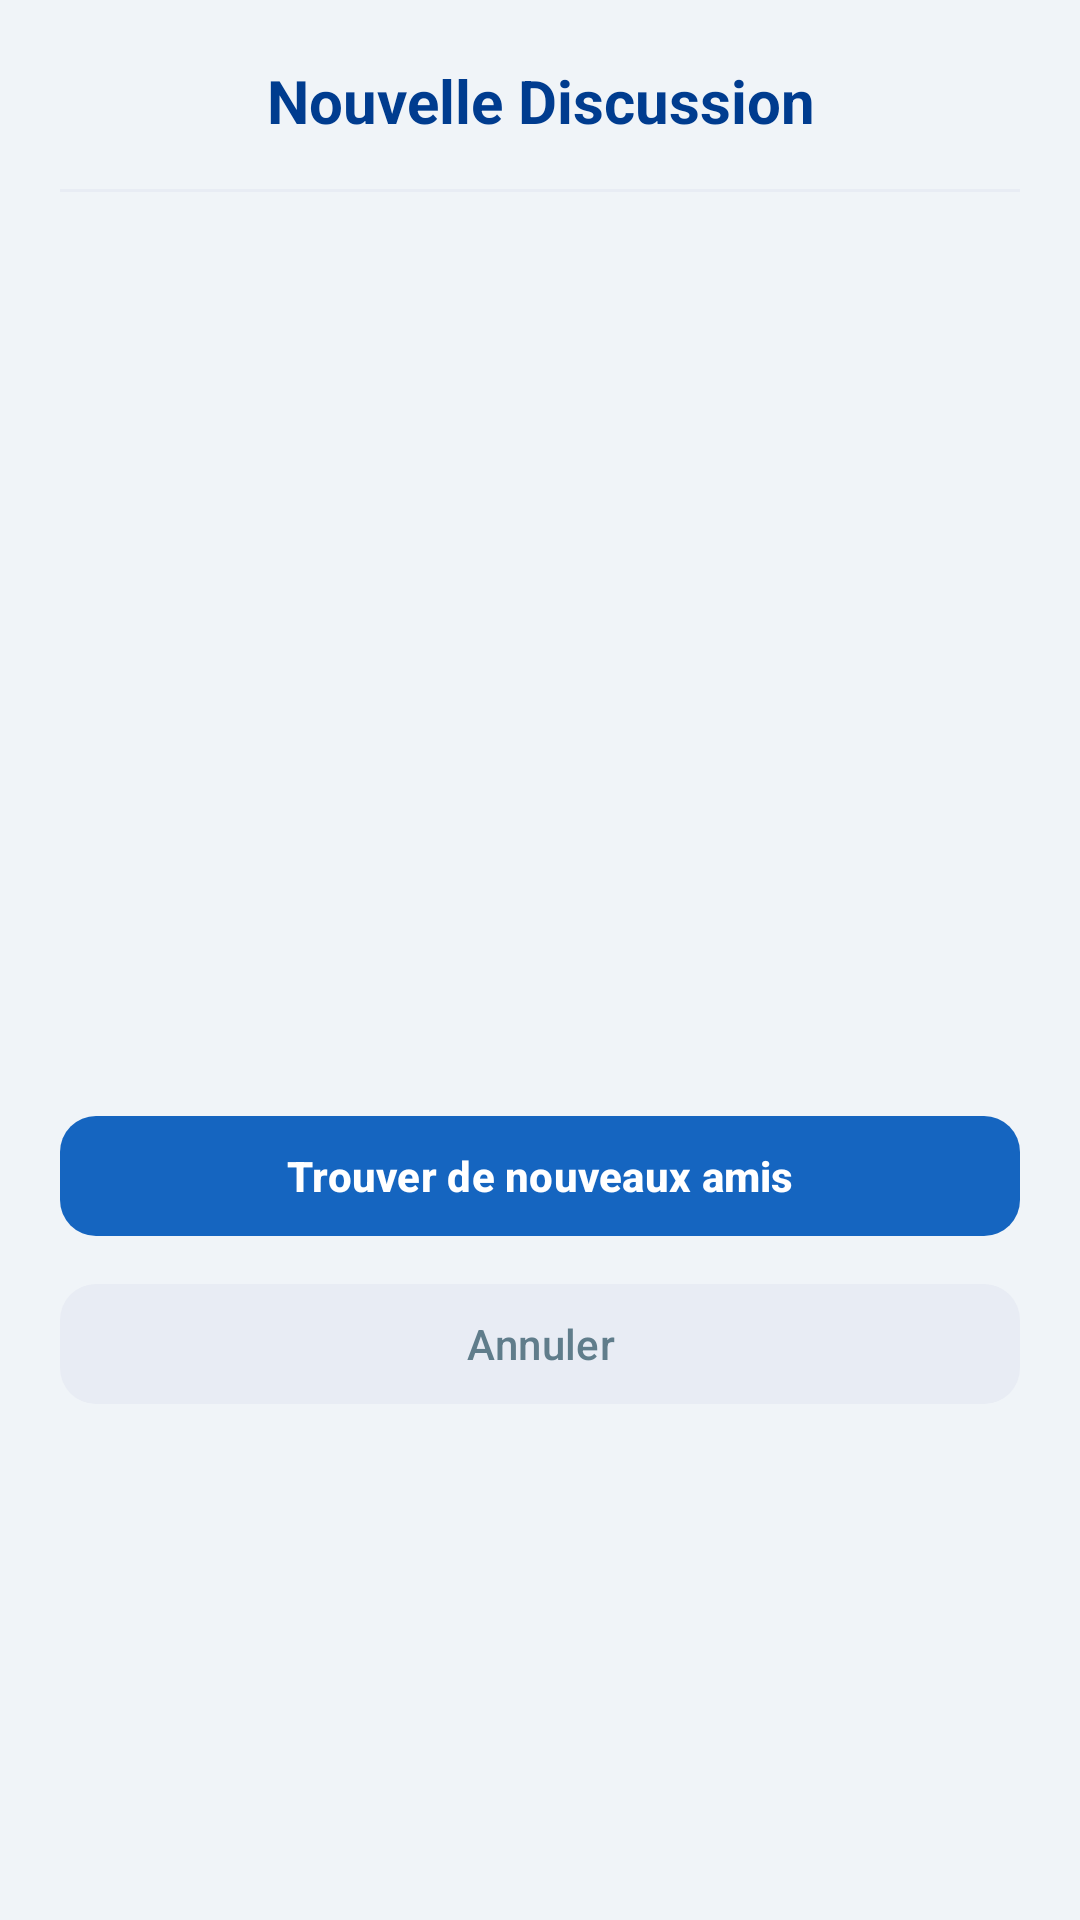

Produce the Android XML layout that renders to this screen, including the resource entries it uses.
<!-- AndroidManifest.xml: application theme Theme.Chat_app -->
<!-- res/layout/dialog_new_chat.xml -->
<?xml version="1.0" encoding="utf-8"?>
<LinearLayout xmlns:android="http://schemas.android.com/apk/res/android"
    xmlns:app="http://schemas.android.com/apk/res-auto"
    android:layout_width="match_parent"
    android:layout_height="wrap_content"
    android:orientation="vertical"
    android:background="@drawable/white_background_rounded"
    android:padding="20dp">

    <TextView
        android:layout_width="match_parent"
        android:layout_height="wrap_content"
        android:text="Nouvelle Discussion"
        android:textSize="20sp"
        android:textStyle="bold"
        android:textColor="@color/colorPrimaryDark"
        android:gravity="center"
        android:layout_marginBottom="16dp"/>

    <View
        android:layout_width="match_parent"
        android:layout_height="1dp"
        android:background="@color/colorDivider"
        android:layout_marginBottom="12dp"/>

    <androidx.recyclerview.widget.RecyclerView
        android:id="@+id/recycler_all_users"
        android:layout_width="match_parent"
        android:layout_height="280dp"/>

    <com.google.android.material.button.MaterialButton
        android:id="@+id/btn_find_new_friends"
        android:layout_width="match_parent"
        android:layout_height="48dp"
        android:text="Trouver de nouveaux amis"
        android:textStyle="bold"
        android:layout_marginTop="12dp"
        app:backgroundTint="@color/colorPrimary"
        app:cornerRadius="12dp"/>

    <com.google.android.material.button.MaterialButton
        android:id="@+id/btn_cancel_dialog"
        android:layout_width="match_parent"
        android:layout_height="48dp"
        android:text="Annuler"
        android:layout_marginTop="8dp"
        app:backgroundTint="@color/colorDivider"
        app:cornerRadius="12dp"
        android:textColor="@color/colorTextSecondary"/>

</LinearLayout>
<!-- resources referenced by this layout -->
<resources>
  <color name="colorDivider">#E8ECF4</color>
  <color name="colorPrimary">#1565C0</color>
  <color name="colorPrimaryDark">#003c8f</color>
  <color name="colorTextSecondary">#607D8B</color>
  <style name="Theme.Chat_app" parent="Base.Theme.Chat_app" />
  <style name="Base.Theme.Chat_app" parent="Theme.Material3.DayNight.NoActionBar">
          <item name="colorPrimary">@color/colorPrimary</item>
          <item name="colorOnPrimary">@color/colorTextOnPrimary</item>
          <item name="colorSecondary">@color/colorSecondary</item>
          <item name="colorSurface">@color/colorSurface</item>
          <item name="android:colorBackground">@color/colorBackground</item>
          <item name="android:windowBackground">@color/colorBackground</item>
      </style>
  <color name="colorTextOnPrimary">#FFFFFF</color>
  <color name="colorSecondary">#42A5F5</color>
  <color name="colorSurface">#FFFFFF</color>
  <color name="colorBackground">#F0F4F8</color>
</resources>
